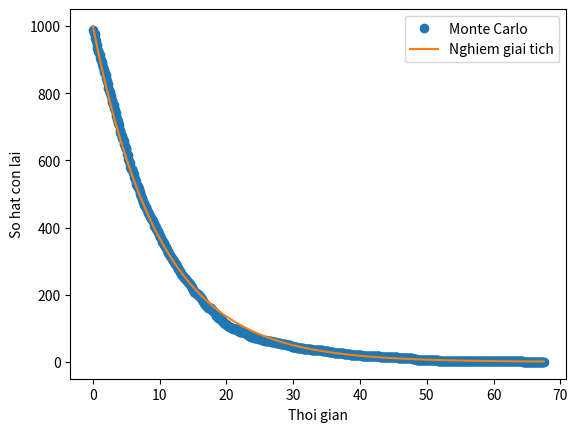

Reproduce this figure in Python.
import numpy as np
import matplotlib.pyplot as plt

# Tham số
so_hat_ban_dau = 1000
hang_so_phan_ra = 0.1
buoc_thoi_gian = 0.1
xac_suat_phan_ra = hang_so_phan_ra * buoc_thoi_gian

so_hat = so_hat_ban_dau
thoi_gian = 0

ds_thoi_gian = []
ds_so_hat = []

while so_hat > 0:
    so_hat_phan_ra = 0
    
    for i in range(so_hat):
        if np.random.rand() < xac_suat_phan_ra:
            so_hat_phan_ra += 1

    so_hat -= so_hat_phan_ra
    thoi_gian += buoc_thoi_gian

    ds_thoi_gian.append(thoi_gian)
    ds_so_hat.append(so_hat)

# Nghiệm giải tích
thoi_gian_giai_tich = np.linspace(0, max(ds_thoi_gian), 100)
so_hat_giai_tich = so_hat_ban_dau * np.exp(-hang_so_phan_ra * thoi_gian_giai_tich)

# Vẽ đồ thị
plt.plot(ds_thoi_gian, ds_so_hat, 'o', label="Monte Carlo")
plt.plot(thoi_gian_giai_tich, so_hat_giai_tich, '-', label="Nghiem giai tich")

plt.xlabel("Thoi gian")
plt.ylabel("So hat con lai")
plt.legend()
plt.show()
